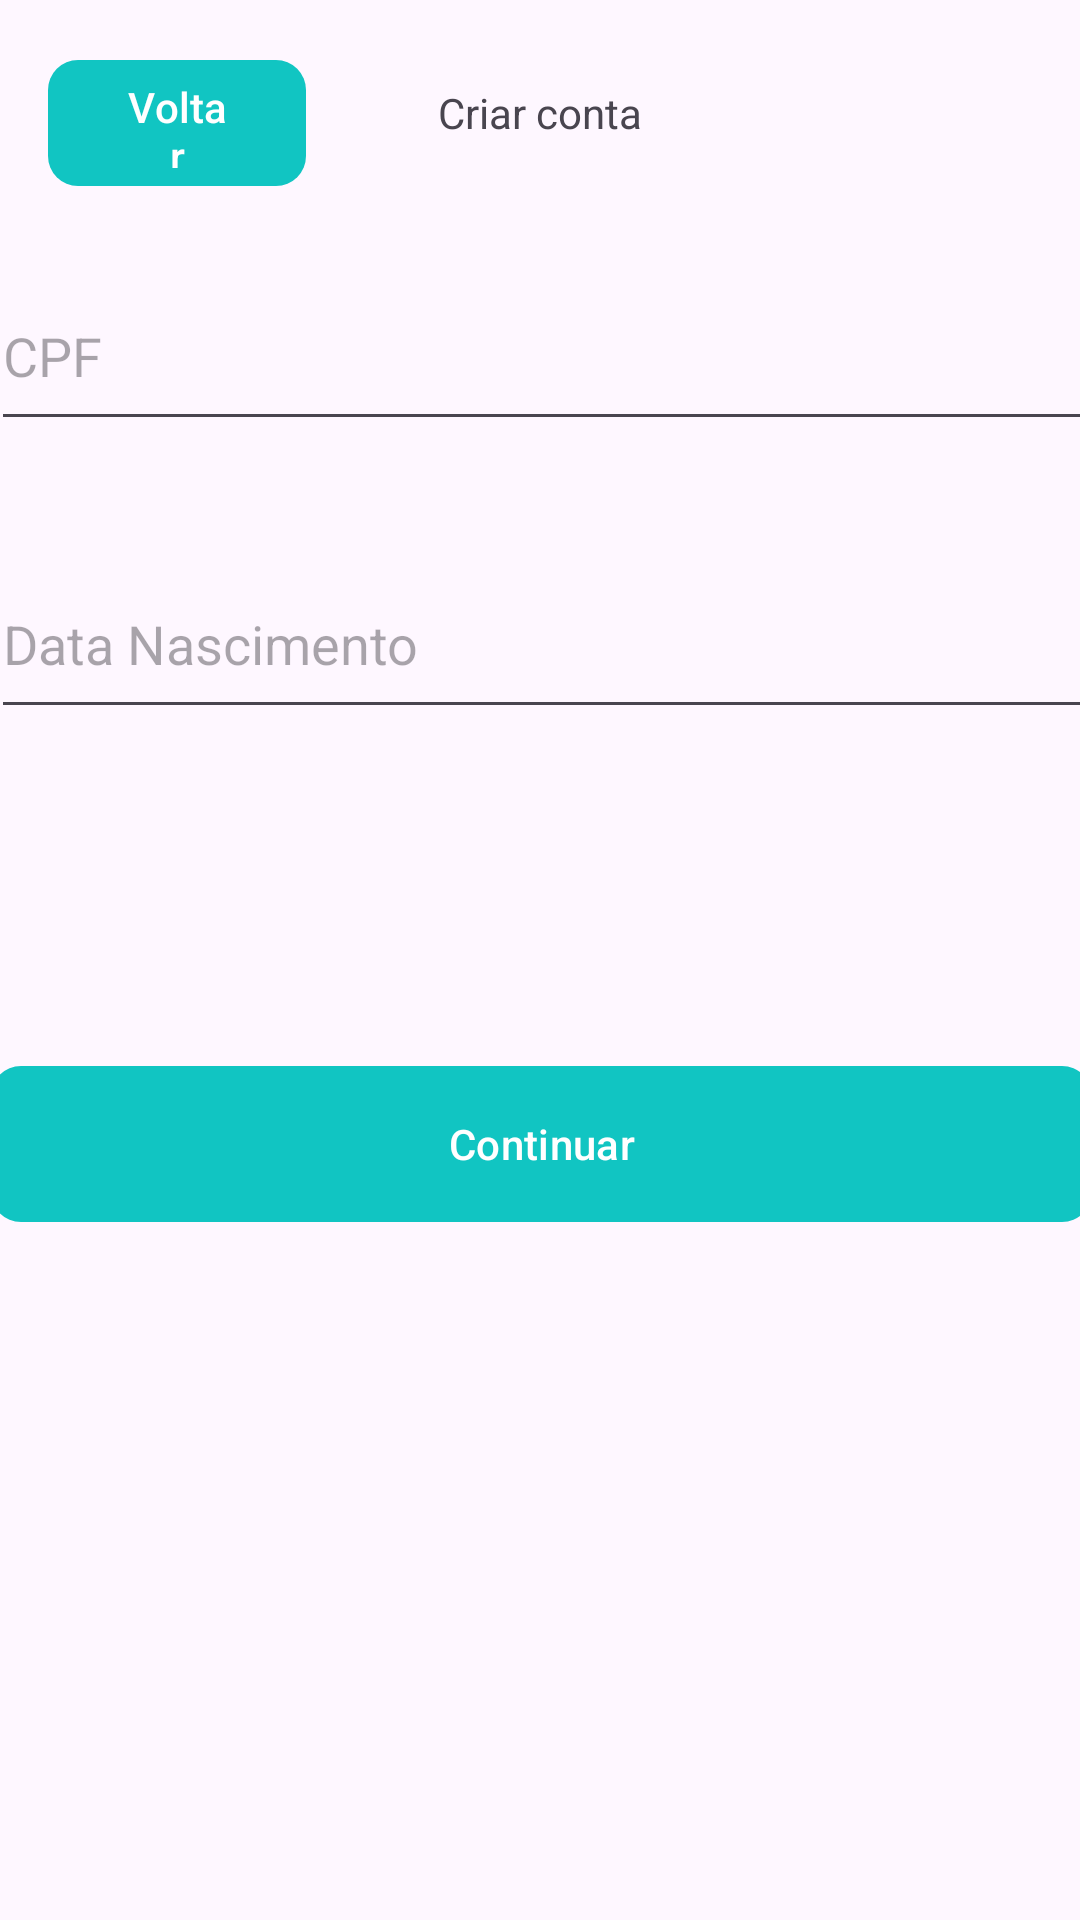

Layout XML and referenced resources for this Android screen:
<!-- AndroidManifest.xml: application theme Theme.VitaLogAlpha -->
<!-- res/layout/activity_cadastro_dois.xml -->
<?xml version="1.0" encoding="utf-8"?>
<androidx.constraintlayout.widget.ConstraintLayout xmlns:android="http://schemas.android.com/apk/res/android"
    xmlns:app="http://schemas.android.com/apk/res-auto"
    xmlns:tools="http://schemas.android.com/tools"
    android:id="@+id/main"
    android:layout_width="match_parent"
    android:layout_height="match_parent"
    tools:context=".view.CadastroDoisActivity">


    <com.google.android.material.button.MaterialButton
        android:id="@+id/btnConcluirCadastro"
        android:layout_width="367dp"
        android:layout_height="60dp"
        android:text="Continuar"

        app:backgroundTint="#11C5C2"

        app:cornerRadius="10dp"

        android:textColor="@android:color/white"

        app:layout_constraintBottom_toBottomOf="parent"
        app:layout_constraintEnd_toEndOf="parent"
        app:layout_constraintStart_toStartOf="parent"
        app:layout_constraintTop_toBottomOf="@+id/edtDataNascimento"
        app:layout_constraintVertical_bias="0.321" />

    <TextView
        android:id="@+id/textView"
        android:layout_width="wrap_content"
        android:layout_height="wrap_content"
        android:layout_marginTop="28dp"
        android:text="Criar conta"
        app:layout_constraintEnd_toEndOf="parent"
        app:layout_constraintStart_toStartOf="parent"
        app:layout_constraintTop_toTopOf="parent" />

    <EditText
        android:id="@+id/edtCpf"
        android:layout_width="367dp"
        android:layout_height="60dp"
        android:layout_marginTop="40dp"
        android:ems="10"
        android:inputType="text"
        android:hint="CPF"
        app:layout_constraintEnd_toEndOf="parent"
        app:layout_constraintStart_toStartOf="parent"
        app:layout_constraintTop_toBottomOf="@+id/textView" />

    <EditText
        android:id="@+id/edtDataNascimento"
        android:layout_width="367dp"
        android:layout_height="60dp"
        android:layout_marginTop="36dp"
        android:hint="Data Nascimento"
        android:ems="10"
        android:inputType="date"
        app:layout_constraintEnd_toEndOf="parent"
        app:layout_constraintStart_toStartOf="parent"
        app:layout_constraintTop_toBottomOf="@+id/edtCpf" />

    <com.google.android.material.button.MaterialButton
        android:id="@+id/btnVoltar"
        android:layout_width="86dp"
        android:layout_height="50dp"
        android:layout_marginStart="16dp"
        android:layout_marginTop="16dp"
        android:text="Voltar"

        app:backgroundTint="#11C5C2"

        app:cornerRadius="10dp"

        android:textColor="@android:color/white"

        app:layout_constraintStart_toStartOf="parent"
        app:layout_constraintTop_toTopOf="parent" />

</androidx.constraintlayout.widget.ConstraintLayout>
<!-- resources referenced by this layout -->
<resources>
  <style name="Theme.VitaLogAlpha" parent="Base.Theme.VitaLogAlpha" />
  <style name="Base.Theme.VitaLogAlpha" parent="Theme.Material3.DayNight.NoActionBar">
          
          
      </style>
</resources>
